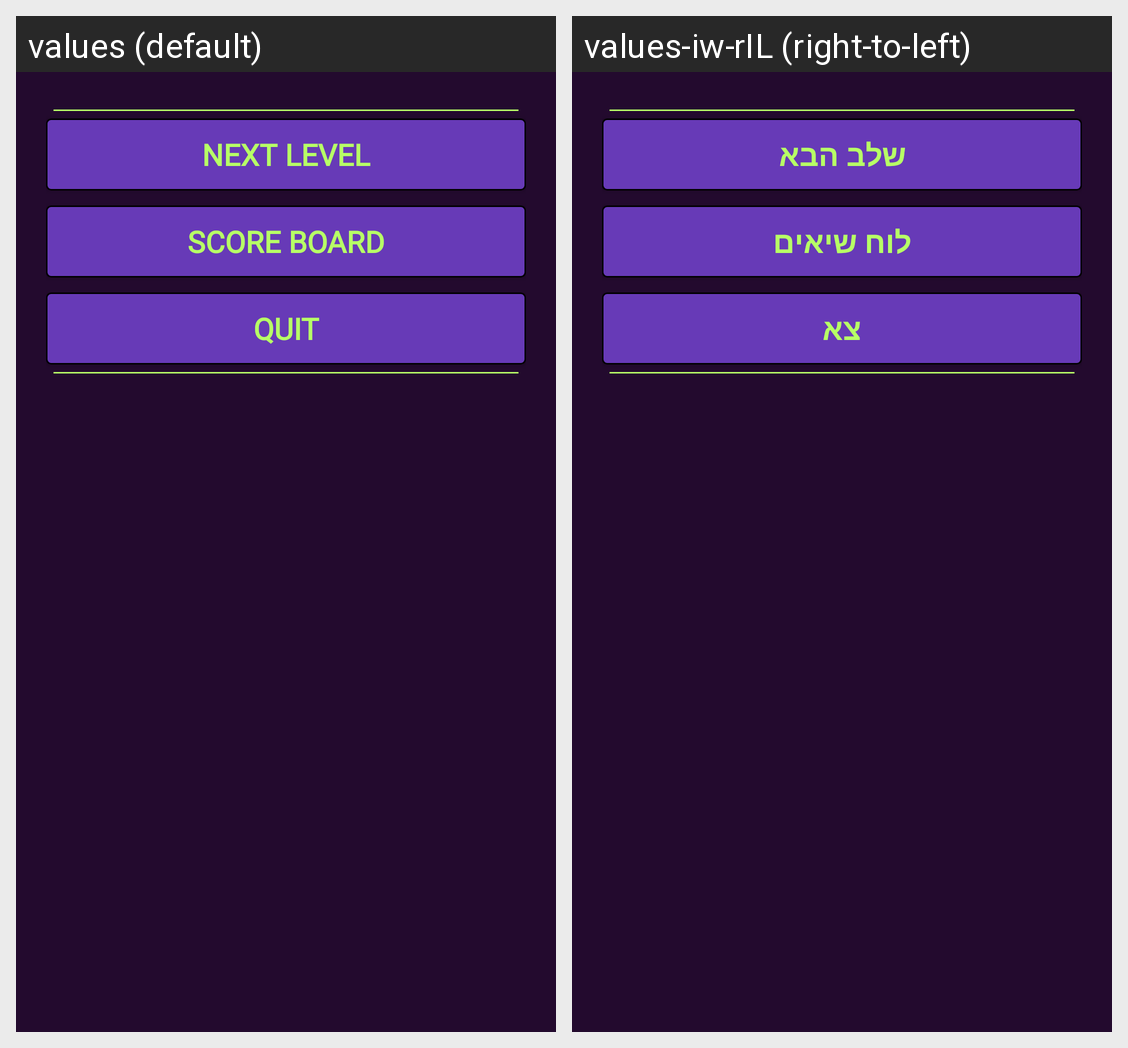

Strings drawn on this Android screen and how each of the app's shown locales translates them:
Android screen res/layout/won_game_under.xml rendered under 2 locales, left to right: values (default), values-iw-rIL (right-to-left). Device: Nexus 5 (rendered at 1080×1920; each locale shown at half size, 540×960, under a caption strip naming it); theme AppTheme.
Strings drawn on this screen, with the default value and each locale's value (text and hints the layout hard-codes, and strings that could not be matched under every locale, appear in the picture but are not listed):

nextLevel
  values: Next level
  values-iw-rIL: שלב הבא

scoreBoard
  values: Score board
  values-iw-rIL: לוח שיאים

quit
  values: quit
  values-iw-rIL: צא
